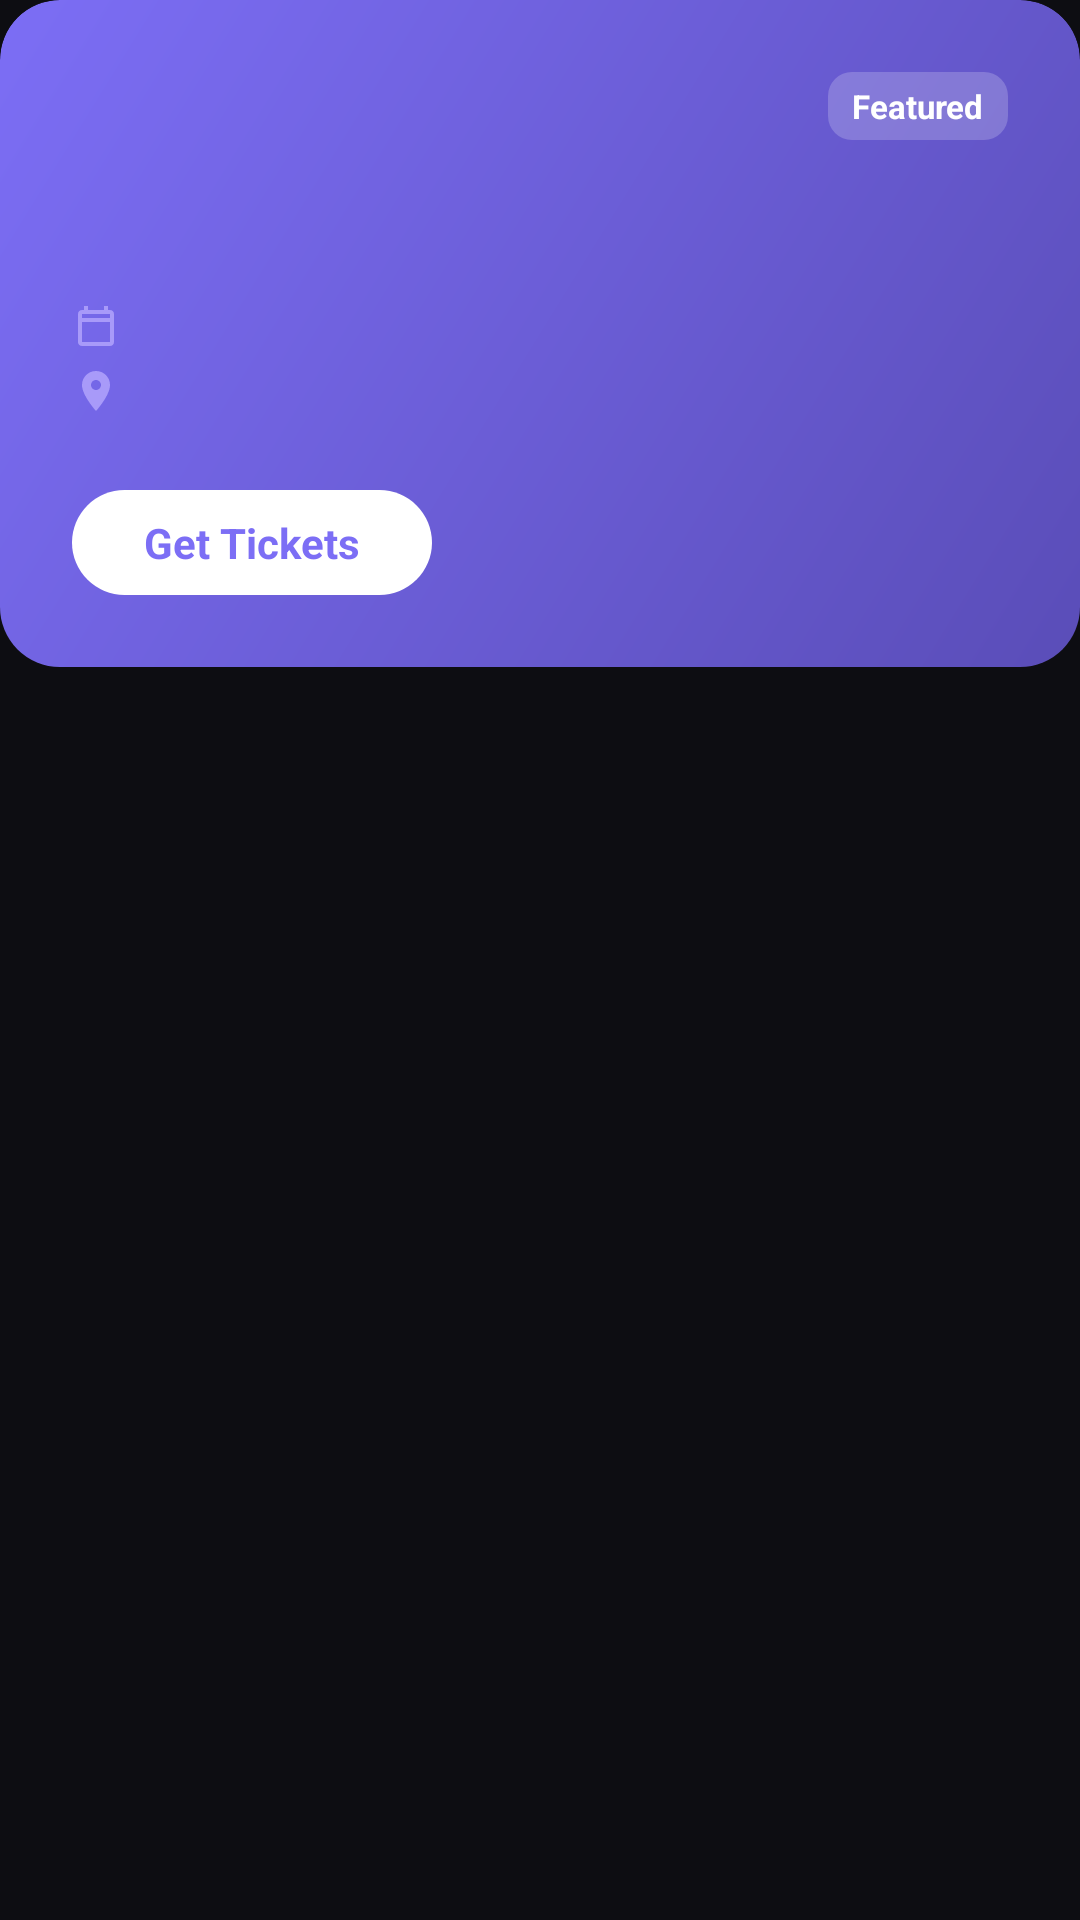

Produce the Android XML layout that renders to this screen, including the resource entries it uses.
<!-- AndroidManifest.xml: application theme Theme.EventBookingPlatform -->
<!-- res/layout/layout_featured_event_card.xml -->
<?xml version="1.0" encoding="utf-8"?>
<com.google.android.material.card.MaterialCardView xmlns:android="http://schemas.android.com/apk/res/android"
    xmlns:app="http://schemas.android.com/apk/res-auto"
    xmlns:tools="http://schemas.android.com/tools"
    android:id="@+id/card_featured_root"
    android:layout_width="match_parent"
    android:layout_height="wrap_content"
    app:cardBackgroundColor="@android:color/transparent"
    app:cardCornerRadius="@dimen/corner_xl"
    app:cardElevation="0dp"
    app:strokeWidth="0dp">

    <FrameLayout
        android:layout_width="match_parent"
        android:layout_height="wrap_content">

        <ImageView
            android:id="@+id/image_featured"
            android:layout_width="match_parent"
            android:layout_height="match_parent"
            android:contentDescription="@null"
            android:scaleType="centerCrop"
            android:visibility="gone" />

        <View
            android:id="@+id/image_featured_scrim"
            android:layout_width="match_parent"
            android:layout_height="match_parent"
            android:background="@drawable/bg_header_image_scrim"
            android:visibility="gone" />

        <LinearLayout
            android:id="@+id/layout_featured_content"
            android:layout_width="match_parent"
            android:layout_height="wrap_content"
            android:background="@drawable/bg_featured_card"
            android:orientation="vertical"
            android:padding="@dimen/spacing_lg">

            <TextView
                android:id="@+id/text_featured_badge"
                android:layout_width="wrap_content"
                android:layout_height="wrap_content"
                android:layout_gravity="end"
                android:background="@drawable/bg_featured_badge"
                android:paddingHorizontal="@dimen/spacing_sm"
                android:paddingVertical="@dimen/spacing_xs"
                android:text="@string/event_featured_badge"
                android:textColor="@color/on_primary"
                android:textSize="11sp"
                android:textStyle="bold" />

            <TextView
                android:id="@+id/text_featured_title"
                android:layout_width="match_parent"
                android:layout_height="wrap_content"
                android:layout_marginTop="@dimen/spacing_sm"
                android:textColor="@color/on_primary"
                android:textSize="22sp"
                android:textStyle="bold"
                tools:text="Neon Nights Festival" />

            <LinearLayout
                android:layout_width="match_parent"
                android:layout_height="wrap_content"
                android:layout_marginTop="@dimen/spacing_md"
                android:gravity="center_vertical"
                android:orientation="horizontal">

                <ImageView
                    android:layout_width="16dp"
                    android:layout_height="16dp"
                    android:contentDescription="@null"
                    android:src="@drawable/ic_calendar_small"
                    app:tint="@color/primary_light" />

                <TextView
                    android:id="@+id/text_featured_date"
                    android:layout_width="wrap_content"
                    android:layout_height="wrap_content"
                    android:layout_marginStart="@dimen/spacing_xs"
                    android:textColor="@color/primary_light"
                    android:textSize="13sp"
                    tools:text="Jun 14" />
            </LinearLayout>

            <LinearLayout
                android:layout_width="match_parent"
                android:layout_height="wrap_content"
                android:layout_marginTop="@dimen/spacing_xs"
                android:gravity="center_vertical"
                android:orientation="horizontal">

                <ImageView
                    android:layout_width="16dp"
                    android:layout_height="16dp"
                    android:contentDescription="@null"
                    android:src="@drawable/ic_location_small"
                    app:tint="@color/primary_light" />

                <TextView
                    android:id="@+id/text_featured_location"
                    android:layout_width="wrap_content"
                    android:layout_height="wrap_content"
                    android:layout_marginStart="@dimen/spacing_xs"
                    android:textColor="@color/primary_light"
                    android:textSize="13sp"
                    tools:text="Riverside Amphitheater, Dhaka" />
            </LinearLayout>

            <TextView
                android:id="@+id/button_get_tickets"
                android:layout_width="wrap_content"
                android:layout_height="wrap_content"
                android:layout_marginTop="@dimen/spacing_lg"
                android:background="@drawable/bg_get_tickets_button"
                android:paddingHorizontal="@dimen/spacing_lg"
                android:paddingVertical="@dimen/spacing_sm"
                android:text="@string/home_get_tickets"
                android:textColor="@color/primary"
                android:textSize="14sp"
                android:textStyle="bold" />
        </LinearLayout>
    </FrameLayout>
</com.google.android.material.card.MaterialCardView>
<!-- resources referenced by this layout -->
<resources>
  <color name="on_primary">#FFFFFF</color>
  <color name="primary">#7C6EF5</color>
  <color name="primary_light">#A89AF9</color>
  <dimen name="corner_xl">20dp</dimen>
  <dimen name="spacing_lg">24dp</dimen>
  <dimen name="spacing_md">16dp</dimen>
  <dimen name="spacing_sm">8dp</dimen>
  <dimen name="spacing_xs">4dp</dimen>
  <!-- drawable bg_featured_badge (drawable) -->
  <?xml version="1.0" encoding="utf-8"?>
  <shape xmlns:android="http://schemas.android.com/apk/res/android"
      android:shape="rectangle">
      <solid android:color="#33FFFFFF" />
      <corners android:radius="@dimen/corner_sm" />
  </shape>
  <!-- drawable bg_featured_card (drawable) -->
  <?xml version="1.0" encoding="utf-8"?>
  <shape xmlns:android="http://schemas.android.com/apk/res/android"
      android:shape="rectangle">
      <gradient
          android:angle="135"
          android:endColor="#7C6EF5"
          android:startColor="#5A4DB8"
          android:type="linear" />
      <corners android:radius="@dimen/corner_xl" />
  </shape>
  <!-- drawable bg_get_tickets_button (drawable) -->
  <?xml version="1.0" encoding="utf-8"?>
  <shape xmlns:android="http://schemas.android.com/apk/res/android"
      android:shape="rectangle">
      <solid android:color="@color/on_primary" />
      <corners android:radius="@dimen/corner_xl" />
  </shape>
  <!-- drawable bg_header_image_scrim (drawable) -->
  <?xml version="1.0" encoding="utf-8"?>
  <shape xmlns:android="http://schemas.android.com/apk/res/android">
      <solid android:color="#990D0D12" />
  </shape>
  <!-- drawable ic_calendar_small (drawable) -->
  <?xml version="1.0" encoding="utf-8"?>
  <vector xmlns:android="http://schemas.android.com/apk/res/android"
      android:width="16dp"
      android:height="16dp"
      android:viewportWidth="24"
      android:viewportHeight="24">
      <path
          android:fillColor="@color/text_secondary"
          android:pathData="M19,4h-1V2h-2v2H8V2H6v2H5C3.89,4 3.01,4.9 3.01,6L3,20c0,1.1 0.89,2 2,2h14c1.1,0 2,-0.9 2,-2V6C21,4.9 20.1,4 19,4zM19,20H5V10h14V20zM19,8H5V6h14V8z" />
  </vector>
  <!-- drawable ic_location_small (drawable) -->
  <?xml version="1.0" encoding="utf-8"?>
  <vector xmlns:android="http://schemas.android.com/apk/res/android"
      android:width="16dp"
      android:height="16dp"
      android:viewportWidth="24"
      android:viewportHeight="24">
      <path
          android:fillColor="@color/text_secondary"
          android:pathData="M12,2C8.13,2 5,5.13 5,9c0,5.25 7,13 7,13s7,-7.75 7,-13c0,-3.87 -3.13,-7 -7,-7zM12,11.5c-1.38,0 -2.5,-1.12 -2.5,-2.5s1.12,-2.5 2.5,-2.5 2.5,1.12 2.5,2.5 -1.12,2.5 -2.5,2.5z" />
  </vector>
  <string name="event_featured_badge">Featured</string>
  <string name="home_get_tickets">Get Tickets</string>
  <style name="Theme.EventBookingPlatform" parent="Base.Theme.EventBookingPlatform" />
  <dimen name="corner_sm">8dp</dimen>
  <color name="text_secondary">#8888A0</color>
  <style name="Base.Theme.EventBookingPlatform" parent="Theme.Material3.Dark.NoActionBar">
          <item name="colorPrimary">@color/primary</item>
          <item name="colorPrimaryDark">@color/primary_dark</item>
          <item name="colorOnPrimary">@color/on_primary</item>
          <item name="colorSecondary">@color/primary_light</item>
          <item name="android:colorBackground">@color/bg_base</item>
          <item name="colorSurface">@color/bg_surface</item>
          <item name="colorOnSurface">@color/text_primary</item>
          <item name="android:statusBarColor">@color/bg_base</item>
          <item name="android:navigationBarColor">@color/bg_base</item>
          <item name="android:windowLightStatusBar" tools:targetApi="m">false</item>
      </style>
  <color name="primary_dark">#5A4DB8</color>
  <color name="bg_base">#0D0D12</color>
  <color name="bg_surface">#18181F</color>
  <color name="text_primary">#F1F1F3</color>
</resources>
